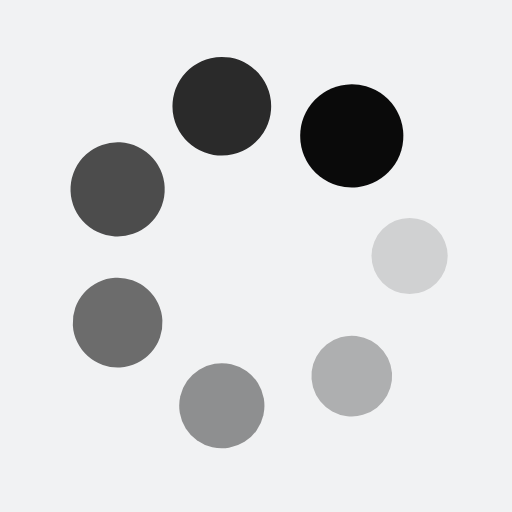
t = 0.00 s
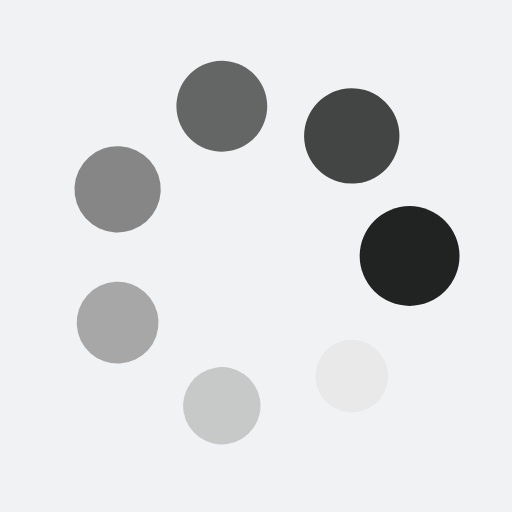
t = 0.35 s
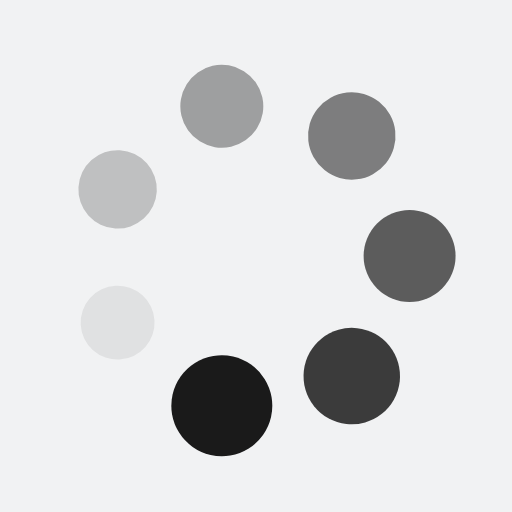
t = 0.70 s
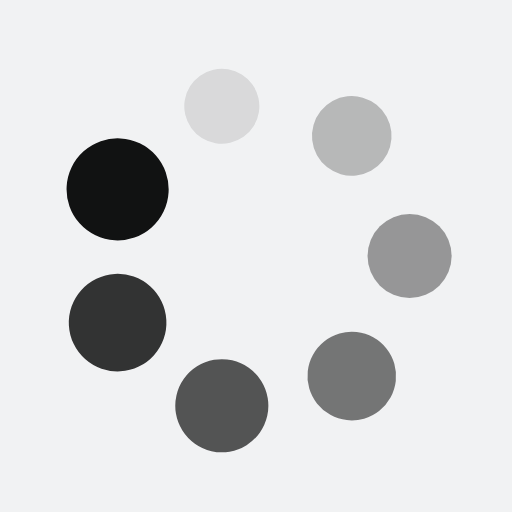
t = 1.06 s

The animated SVG that drew these frames (rendered in a browser with its animation timeline set to each time). Animation: 14 SMIL elements (animate=7,animateTransform=7); one cycle of 1.41 s, repeats indefinitely.

<?xml version="1.0" encoding="utf-8"?>
<svg xmlns="http://www.w3.org/2000/svg" xmlns:xlink="http://www.w3.org/1999/xlink" style="margin: auto; background: rgb(241, 242, 243); display: block; shape-rendering: auto;" width="201px" height="201px" viewBox="0 0 100 100" preserveAspectRatio="xMidYMid">
<g transform="translate(80,50)">
<g transform="rotate(0)">
<circle cx="0" cy="0" r="7" fill="#0a0a0a" fillOpacity="1">
  <animateTransform attributeName="transform" type="scale" begin="-1.2072434607645874s" values="1.44 1.44;1 1" keyTimes="0;1" dur="1.408450704225352s" repeatCount="indefinite"></animateTransform>
  <animate attributeName="fill-opacity" keyTimes="0;1" dur="1.408450704225352s" repeatCount="indefinite" values="1;0" begin="-1.2072434607645874s"></animate>
</circle>
</g>
</g><g transform="translate(68.704694055762,73.4549444740409)">
<g transform="rotate(51.42857142857143)">
<circle cx="0" cy="0" r="7" fill="#0a0a0a" fillOpacity="0.8571428571428571">
  <animateTransform attributeName="transform" type="scale" begin="-1.0060362173038229s" values="1.44 1.44;1 1" keyTimes="0;1" dur="1.408450704225352s" repeatCount="indefinite"></animateTransform>
  <animate attributeName="fill-opacity" keyTimes="0;1" dur="1.408450704225352s" repeatCount="indefinite" values="1;0" begin="-1.0060362173038229s"></animate>
</circle>
</g>
</g><g transform="translate(43.32437198131057,79.2478373654547)">
<g transform="rotate(102.85714285714286)">
<circle cx="0" cy="0" r="7" fill="#0a0a0a" fillOpacity="0.7142857142857143">
  <animateTransform attributeName="transform" type="scale" begin="-0.8048289738430583s" values="1.44 1.44;1 1" keyTimes="0;1" dur="1.408450704225352s" repeatCount="indefinite"></animateTransform>
  <animate attributeName="fill-opacity" keyTimes="0;1" dur="1.408450704225352s" repeatCount="indefinite" values="1;0" begin="-0.8048289738430583s"></animate>
</circle>
</g>
</g><g transform="translate(22.97093396292743,63.01651217352675)">
<g transform="rotate(154.2857142857143)">
<circle cx="0" cy="0" r="7" fill="#0a0a0a" fillOpacity="0.5714285714285714">
  <animateTransform attributeName="transform" type="scale" begin="-0.6036217303822937s" values="1.44 1.44;1 1" keyTimes="0;1" dur="1.408450704225352s" repeatCount="indefinite"></animateTransform>
  <animate attributeName="fill-opacity" keyTimes="0;1" dur="1.408450704225352s" repeatCount="indefinite" values="1;0" begin="-0.6036217303822937s"></animate>
</circle>
</g>
</g><g transform="translate(22.970933962927425,36.98348782647326)">
<g transform="rotate(205.71428571428572)">
<circle cx="0" cy="0" r="7" fill="#0a0a0a" fillOpacity="0.42857142857142855">
  <animateTransform attributeName="transform" type="scale" begin="-0.40241448692152915s" values="1.44 1.44;1 1" keyTimes="0;1" dur="1.408450704225352s" repeatCount="indefinite"></animateTransform>
  <animate attributeName="fill-opacity" keyTimes="0;1" dur="1.408450704225352s" repeatCount="indefinite" values="1;0" begin="-0.40241448692152915s"></animate>
</circle>
</g>
</g><g transform="translate(43.32437198131056,20.752162634545293)">
<g transform="rotate(257.1428571428571)">
<circle cx="0" cy="0" r="7" fill="#0a0a0a" fillOpacity="0.2857142857142857">
  <animateTransform attributeName="transform" type="scale" begin="-0.20120724346076457s" values="1.44 1.44;1 1" keyTimes="0;1" dur="1.408450704225352s" repeatCount="indefinite"></animateTransform>
  <animate attributeName="fill-opacity" keyTimes="0;1" dur="1.408450704225352s" repeatCount="indefinite" values="1;0" begin="-0.20120724346076457s"></animate>
</circle>
</g>
</g><g transform="translate(68.704694055762,26.545055525959103)">
<g transform="rotate(308.5714285714286)">
<circle cx="0" cy="0" r="7" fill="#0a0a0a" fillOpacity="0.14285714285714285">
  <animateTransform attributeName="transform" type="scale" begin="0s" values="1.44 1.44;1 1" keyTimes="0;1" dur="1.408450704225352s" repeatCount="indefinite"></animateTransform>
  <animate attributeName="fill-opacity" keyTimes="0;1" dur="1.408450704225352s" repeatCount="indefinite" values="1;0" begin="0s"></animate>
</circle>
</g>
</g>
<!-- [ldio] generated by https://loading.io/ --></svg>
